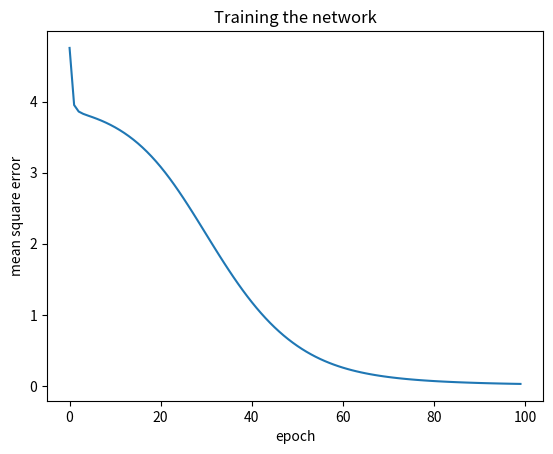

This figure's Python source:
"""
Deep learning based on Recirculation algorithm. For more informatin refer to Geoffrey paper
Description: Writing a Recirculation algorithm from scratch.

[redacted]
"""
####################################Libraries##################################
#Import neccessery libraries
from random import random
from math import exp
import matplotlib.pyplot as plt
#%matplotlib inline
####################################Parameters#################################
#Parameters in the code
r = 0.75 #Regression or projection coefficient
l_rate = 3  #Learning rate (epsilon in the paper)
n_hidden = 6 #Number of neurons in hidden layer
n_epoch = 100 #Number of epoch
###############################################################################
#                                   Functions
###############################################################################
##########################Step 1:Initialize a network##########################
#Function:Initialize a network containing initial weigths (plus bias for first layer or hidden layer)
#Descriptions: using random number between -0.5 and 0.5 to generate the weights
# Initialize a network
def initialize_network(n_inputs, n_hidden, n_outputs):
	network = list()
	hidden_layer = [{'weights':[random()-0.5 for i in range(n_inputs + 1)]} for i in range(n_hidden)]
	network.append(hidden_layer)
	output_layer = [{'weights':[random()-0.5 for i in range(n_hidden + 1)]} for i in range(n_outputs)]
	for j in range(n_outputs):
		output_layer[j]['weights'][-1]=0 #Note that the bias is zero for the second layer (output layer)
	network.append(output_layer)
	return network
###############################################################################
#######################Step 2:Propagation using Recirculation##################
#Function:Calculate neuron activation for an input
#Description:Activate the neurons
def activate(weights, inputs):
	activation = weights[-1]
	for i in range(len(weights)-1):
		activation += weights[i] * inputs[i]
	return activation
###############################################################################
#Function:Transfer neuron activation
#Description:We use a logistic function (sigmoid) according to equation (2) in the paper
def transfer(activation):
	return 1.0 / (1.0 + exp(-activation))
###############################################################################
#Function:Propagation using Recirculation of input into a network in three time steps
def propagate_recirculate(network, row): #row is the input to the network and is a vector
	inputs = row
##time step 1 (t1)
	new_inputs = []
	for neuron in network[0]:
		activation = activate(neuron['weights'], inputs)
		neuron['aoR'] = transfer(activation) #a_oR real (Hidden)
		new_inputs.append(neuron['aoR'])
	inputs = new_inputs
##time step 2 (t2) 
	new_inputs = []
	out_feedforward = []
	count=0
	for neuron in network[1]:    
		activation = activate(neuron['weights'], inputs)   
		neuron['aiR'] = row[count]
		neuron['out'] = transfer(activation)
		out_feedforward.append(neuron['out'])
		neuron['aiI'] = r * neuron['aiR'] + (1 - r) * transfer(activation) #a_iI Hypothetical (Visible) 		
		new_inputs.append(neuron['aiI'])
		count +=1
	inputs = new_inputs #output of the first loop
##time step 3 (t3) 
	#new_inputs = []
	for neuron in network[0]:        
		activation = activate(neuron['weights'], inputs) 
		neuron['aoI'] = r * neuron['aoR'] + (1 - r) * transfer(activation) #a_oI Hypothetical (Hidden) 
		#new_inputs.append(neuron['aoI'])
	#return inputs #It returns the output of the first loop to calculate the error in the future
	return out_feedforward
###############################################################################
##############################Step 3:Trainig network###########################
#Function:Calculating recirculation error and storing in neurons
#Description:Calculating the difference between real part of visibl/hidden neurons and hypothetical one 
def errors(network):
	for i in reversed(range(len(network))):
		layer = network[i]        
		if i == len(network)-1:        
			for j in range(len(layer)):
				neuron = layer[j]                
				neuron['delta'] = neuron['aiR']-neuron['aiI']            
		else:            
			for j in range(len(layer)):
				neuron = layer[j]
				neuron['delta'] = neuron['aoR']-neuron['aoI']   
###############################################################################
# Function:Update network weights with error
def update_weights(network, l_rate):
	for i in range(len(network)):
		if i == 0:  #means hidden layer
			inputs = network[i+1]  #means output layer    
			for neuron in network[i]:
				for j in range(len(inputs)):  
					neuron['weights'][j] += l_rate * neuron['delta'] * inputs[j]['aiI'] 
					neuron['weights'][-1] += l_rate * neuron['delta'] 
		if i == 1:  #means output layer
			inputs = network[i-1]  #means hidden layer    
			for neuron in network[i]:
				for j in range(len(inputs)):  
					neuron['weights'][j] += l_rate * neuron['delta'] * inputs[j]['aoR'] 
###############################################################################
#Function:Training network
#Description:Training network for a fixed number of epochs. Errors is updated after a full propagation of the dataset
def train_network(network, train, l_rate, n_epoch, n_outputs):
	mse=[]
	for epoch in range(n_epoch):
		sum_error = 0
		for row in train:
			outputs = propagate_recirculate(network, row)
			expected = [0 for i in range(n_outputs)]
			expected[row[-1]] = 1
			sum_error += sum([(expected[i]-outputs[i])**2 for i in range(len(expected))])
			errors(network)
			update_weights(network, l_rate)
		mse.append(sum_error)
		print('>epoch=%d, lrate=%.3f, error=%.3f' % (epoch+1, l_rate, sum_error))
	return mse
###############################################################################
# Make a prediction with a network
def predict(network, row):
	outputs =  propagate_recirculate(network, row)
	return outputs.index(max(outputs))
###############################################################################
############################# Main body of the code############################
###############################################################################
dataset = [[1,0,0,0,0],[0,1,0,0,1],[0,0,1,0,2],[0,0,0,1,3]] 

n_inputs = len(dataset[0]) - 1 #note that n_inputs should be equal to n_outputs for the recirculation algorithm
n_outputs = len(set([row[-1] for row in dataset]))
network = initialize_network(n_inputs, n_hidden, n_outputs)
y = train_network(network, dataset, l_rate, n_epoch, n_outputs)
x = range(n_epoch)
#plot MSE versus epoch
plt.plot(x,y)
plt.title('Training the network')
plt.xlabel('epoch')
plt.ylabel('mean square error')
plt.show()
#make a prediction
for row in dataset:
	prediction = predict(network, row)
	print('Expected=%d, Predicted=%d' % (row[-1], prediction))
###############################################################################

